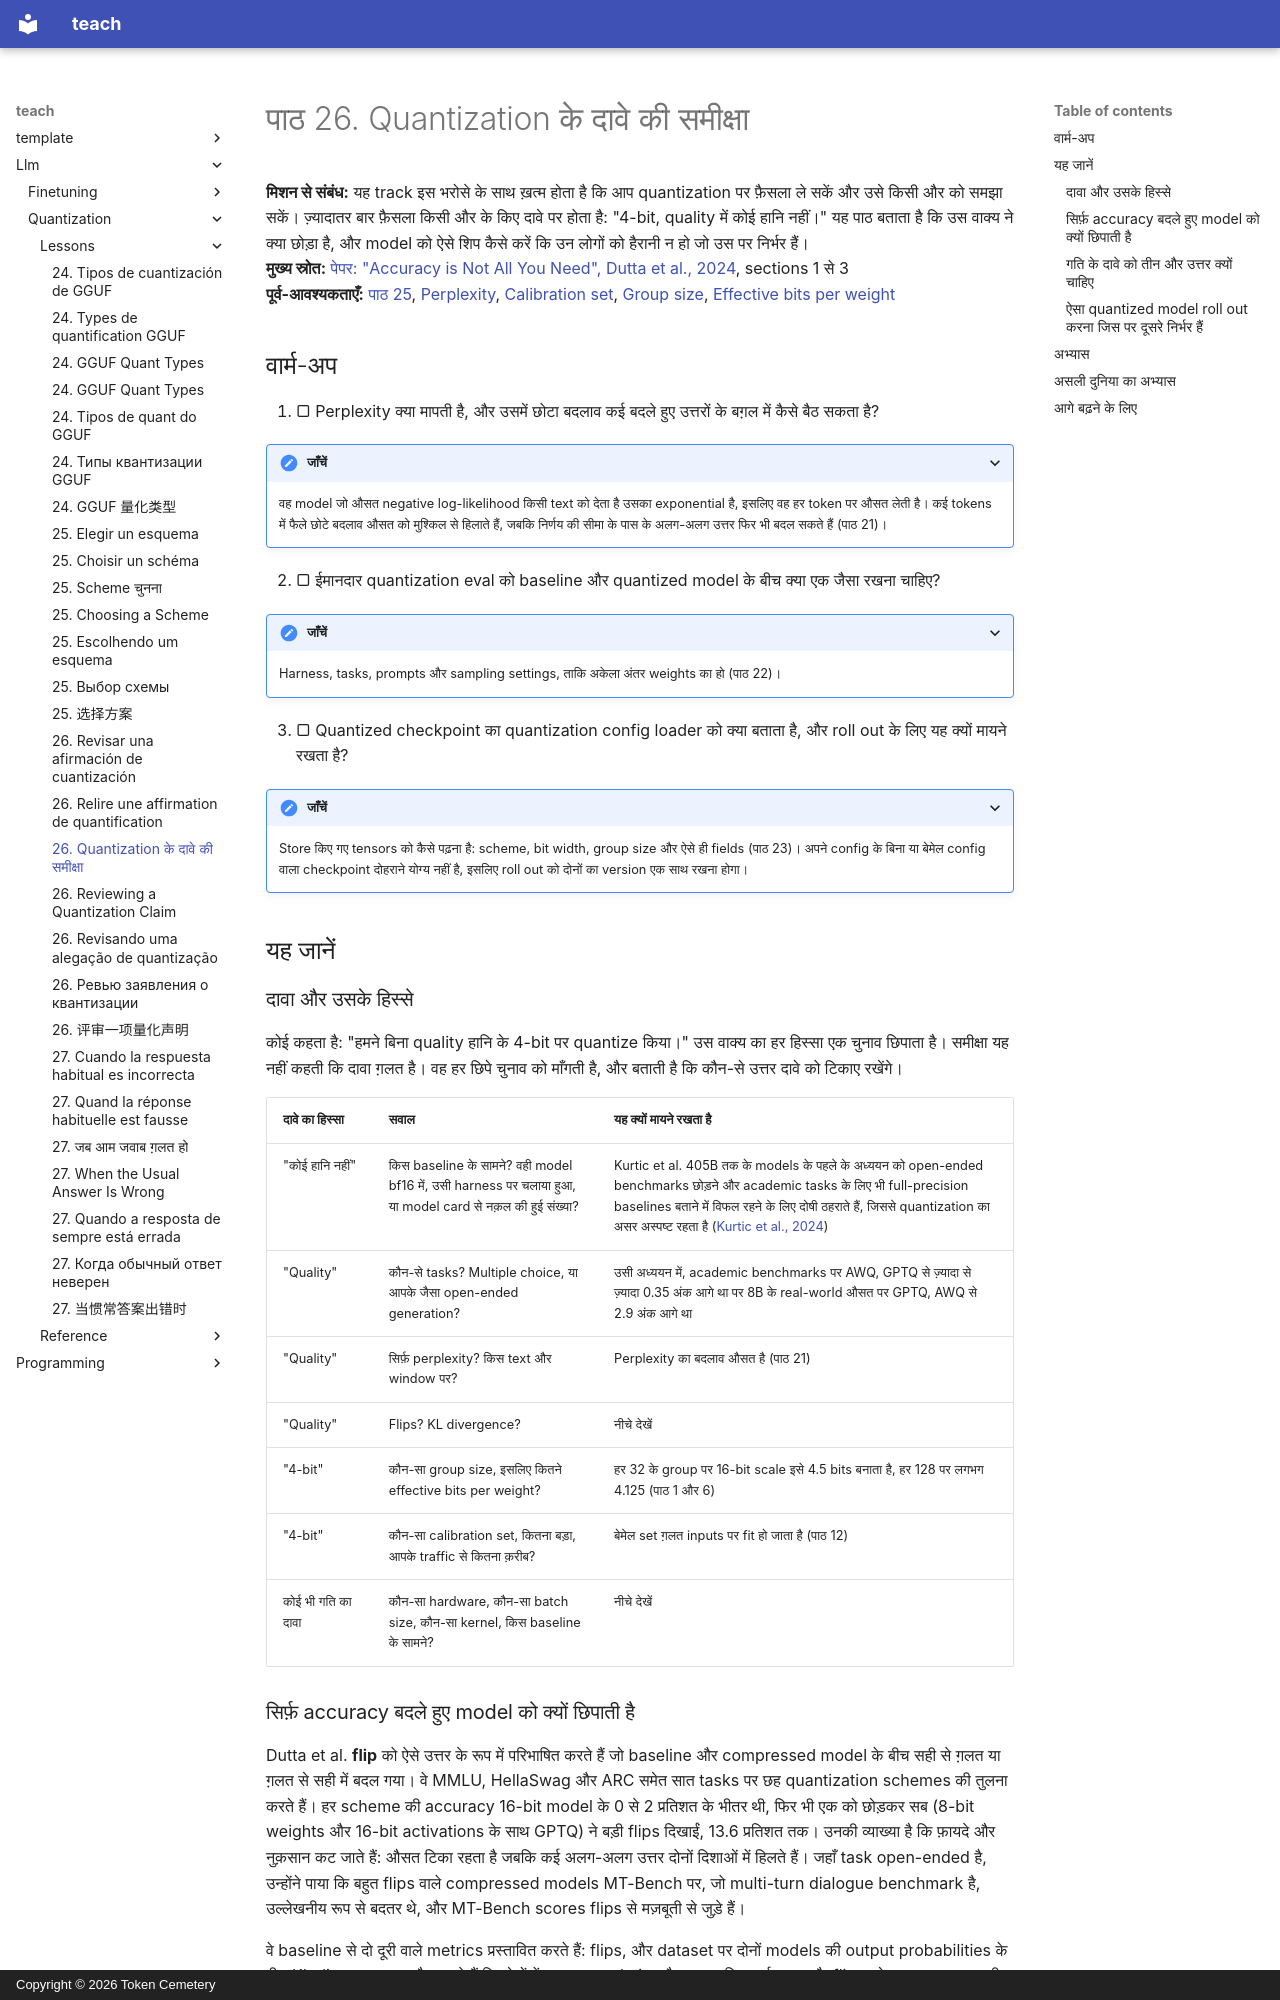

repository: TokenCemetery/teach · page: llm/quantization/lessons/0026-reviewing-a-quantization-claim.hi/index.html · generator: mkdocs · copyright: Copyright © 2026 Token Cemetery

---
title: "26. Quantization के दावे की समीक्षा"
description: "\"4-bit, quality में कोई हानि नहीं\" की समीक्षा यह बताकर करें कि माप ने क्या छिपाया, और ऐसा quantized model roll out करें जिस पर दूसरे निर्भर हैं"
type: lesson
---

# पाठ 26. Quantization के दावे की समीक्षा

**मिशन से संबंध:** यह track इस भरोसे के साथ ख़त्म होता है कि आप quantization पर फ़ैसला ले सकें और उसे किसी और को समझा सकें। ज़्यादातर बार फ़ैसला किसी और के किए दावे पर होता है: "4-bit, quality में कोई हानि नहीं।" यह पाठ बताता है कि उस वाक्य ने क्या छोड़ा है, और model को ऐसे शिप कैसे करें कि उन लोगों को हैरानी न हो जो उस पर निर्भर हैं।
**मुख्य स्रोत:** [पेपर: "Accuracy is Not All You Need", Dutta et al., 2024](https://arxiv.org/abs/2407.09141), sections 1 से 3
**पूर्व-आवश्यकताएँ:** [पाठ 25](0025-choosing-a-scheme.md), [Perplexity](../GLOSSARY.md), [Calibration set](../GLOSSARY.md), [Group size](../GLOSSARY.md), [Effective bits per weight](../GLOSSARY.md)

## वार्म-अप

1. ▢ Perplexity क्या मापती है, और उसमें छोटा बदलाव कई बदले हुए उत्तरों के बग़ल में कैसे बैठ सकता है?

<details markdown="1"><summary>जाँचें</summary>

वह model जो औसत negative log-likelihood किसी text को देता है उसका exponential है, इसलिए वह हर token पर औसत लेती है। कई tokens में फैले छोटे बदलाव औसत को मुश्किल से हिलाते हैं, जबकि निर्णय की सीमा के पास के अलग-अलग उत्तर फिर भी बदल सकते हैं (पाठ 21)।

</details>

2. ▢ ईमानदार quantization eval को baseline और quantized model के बीच क्या एक जैसा रखना चाहिए?

<details markdown="1"><summary>जाँचें</summary>

Harness, tasks, prompts और sampling settings, ताकि अकेला अंतर weights का हो (पाठ 22)।

</details>

3. ▢ Quantized checkpoint का quantization config loader को क्या बताता है, और roll out के लिए यह क्यों मायने रखता है?

<details markdown="1"><summary>जाँचें</summary>

Store किए गए tensors को कैसे पढ़ना है: scheme, bit width, group size और ऐसे ही fields (पाठ 23)। अपने config के बिना या बेमेल config वाला checkpoint दोहराने योग्य नहीं है, इसलिए roll out को दोनों का version एक साथ रखना होगा।

</details>

## यह जानें

### दावा और उसके हिस्से

कोई कहता है: "हमने बिना quality हानि के 4-bit पर quantize किया।" उस वाक्य का हर हिस्सा एक चुनाव छिपाता है। समीक्षा यह नहीं कहती कि दावा ग़लत है। वह हर छिपे चुनाव को माँगती है, और बताती है कि कौन-से उत्तर दावे को टिकाए रखेंगे।

| दावे का हिस्सा | सवाल | यह क्यों मायने रखता है |
|---|---|---|
| "कोई हानि नहीं" | किस baseline के सामने? वही model bf16 में, उसी harness पर चलाया हुआ, या model card से नक़ल की हुई संख्या? | Kurtic et al. 405B तक के models के पहले के अध्ययन को open-ended benchmarks छोड़ने और academic tasks के लिए भी full-precision baselines बताने में विफल रहने के लिए दोषी ठहराते हैं, जिससे quantization का असर अस्पष्ट रहता है ([Kurtic et al., 2024](https://arxiv.org/abs/2411.02355)) |
| "Quality" | कौन-से tasks? Multiple choice, या आपके जैसा open-ended generation? | उसी अध्ययन में, academic benchmarks पर AWQ, GPTQ से ज़्यादा से ज़्यादा 0.35 अंक आगे था पर 8B के real-world औसत पर GPTQ, AWQ से 2.9 अंक आगे था |
| "Quality" | सिर्फ़ perplexity? किस text और window पर? | Perplexity का बदलाव औसत है (पाठ 21) |
| "Quality" | Flips? KL divergence? | नीचे देखें |
| "4-bit" | कौन-सा group size, इसलिए कितने effective bits per weight? | हर 32 के group पर 16-bit scale इसे 4.5 bits बनाता है, हर 128 पर लगभग 4.125 (पाठ 1 और 6) |
| "4-bit" | कौन-सा calibration set, कितना बड़ा, आपके traffic से कितना क़रीब? | बेमेल set ग़लत inputs पर fit हो जाता है (पाठ 12) |
| कोई भी गति का दावा | कौन-सा hardware, कौन-सा batch size, कौन-सा kernel, किस baseline के सामने? | नीचे देखें |
